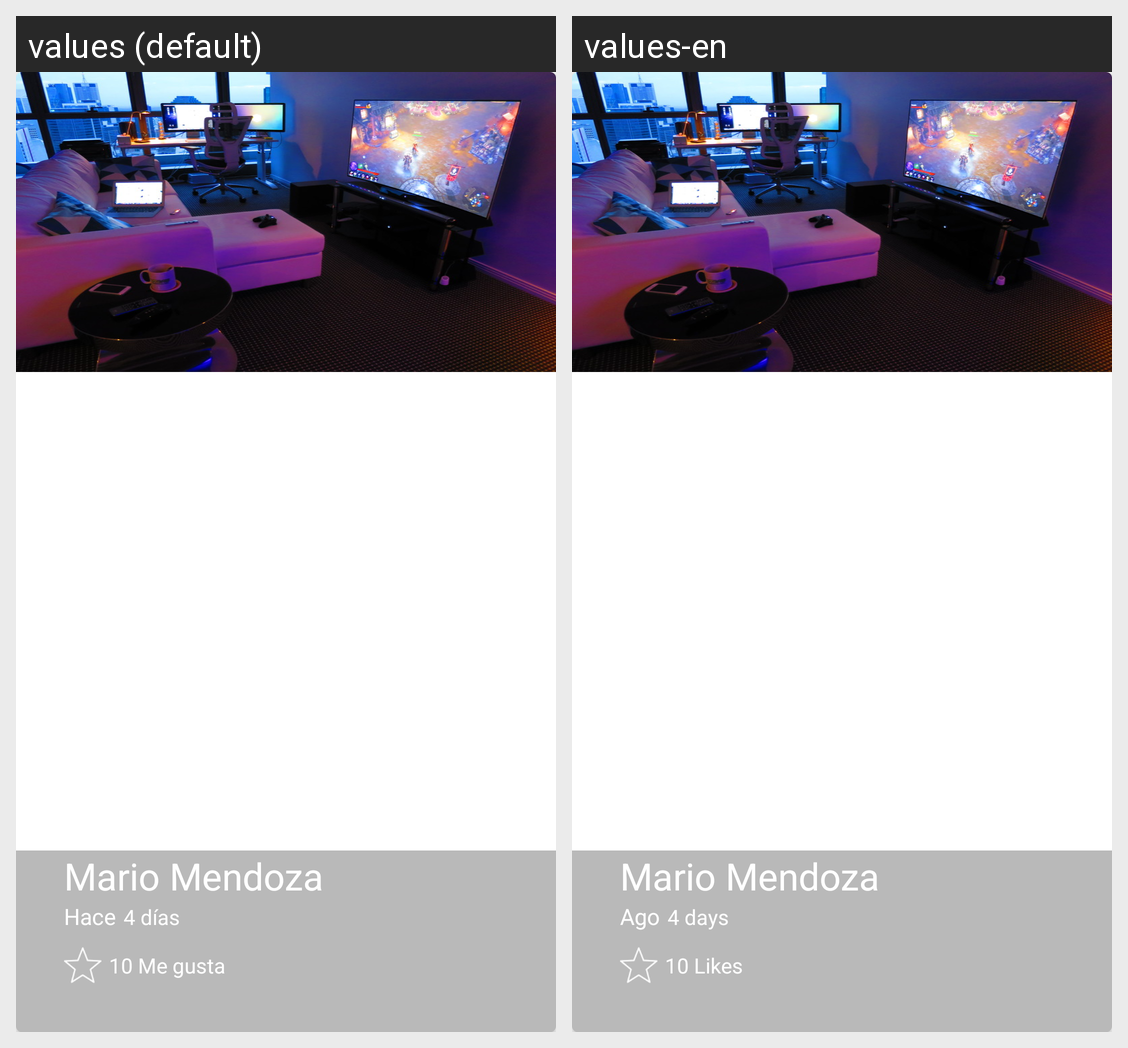

This grid shows one Android layout under two languages. Give, for every string resource on the screen, its name, the default text and each shown locale's text.
Android screen res/layout/cardview_picture.xml rendered under 2 locales, left to right: values (default), values-en. Device: Nexus 5 (rendered at 1080×1920; each locale shown at half size, 540×960, under a caption strip naming it); theme AppTheme.
Strings drawn on this screen, with the default value and each locale's value (text and hints the layout hard-codes, and strings that could not be matched under every locale, appear in the picture but are not listed):

hint_user_name_card
  values: Mario Mendoza
  values-en: Mario Mendoza  [not translated; the default value is used]

first_word_card
  values: Hace
  values-en: Ago

time_card_card
  values: 4 días
  values-en: 4 days

like_number_card
  values: 10 Me gusta
  values-en: 10 Likes
